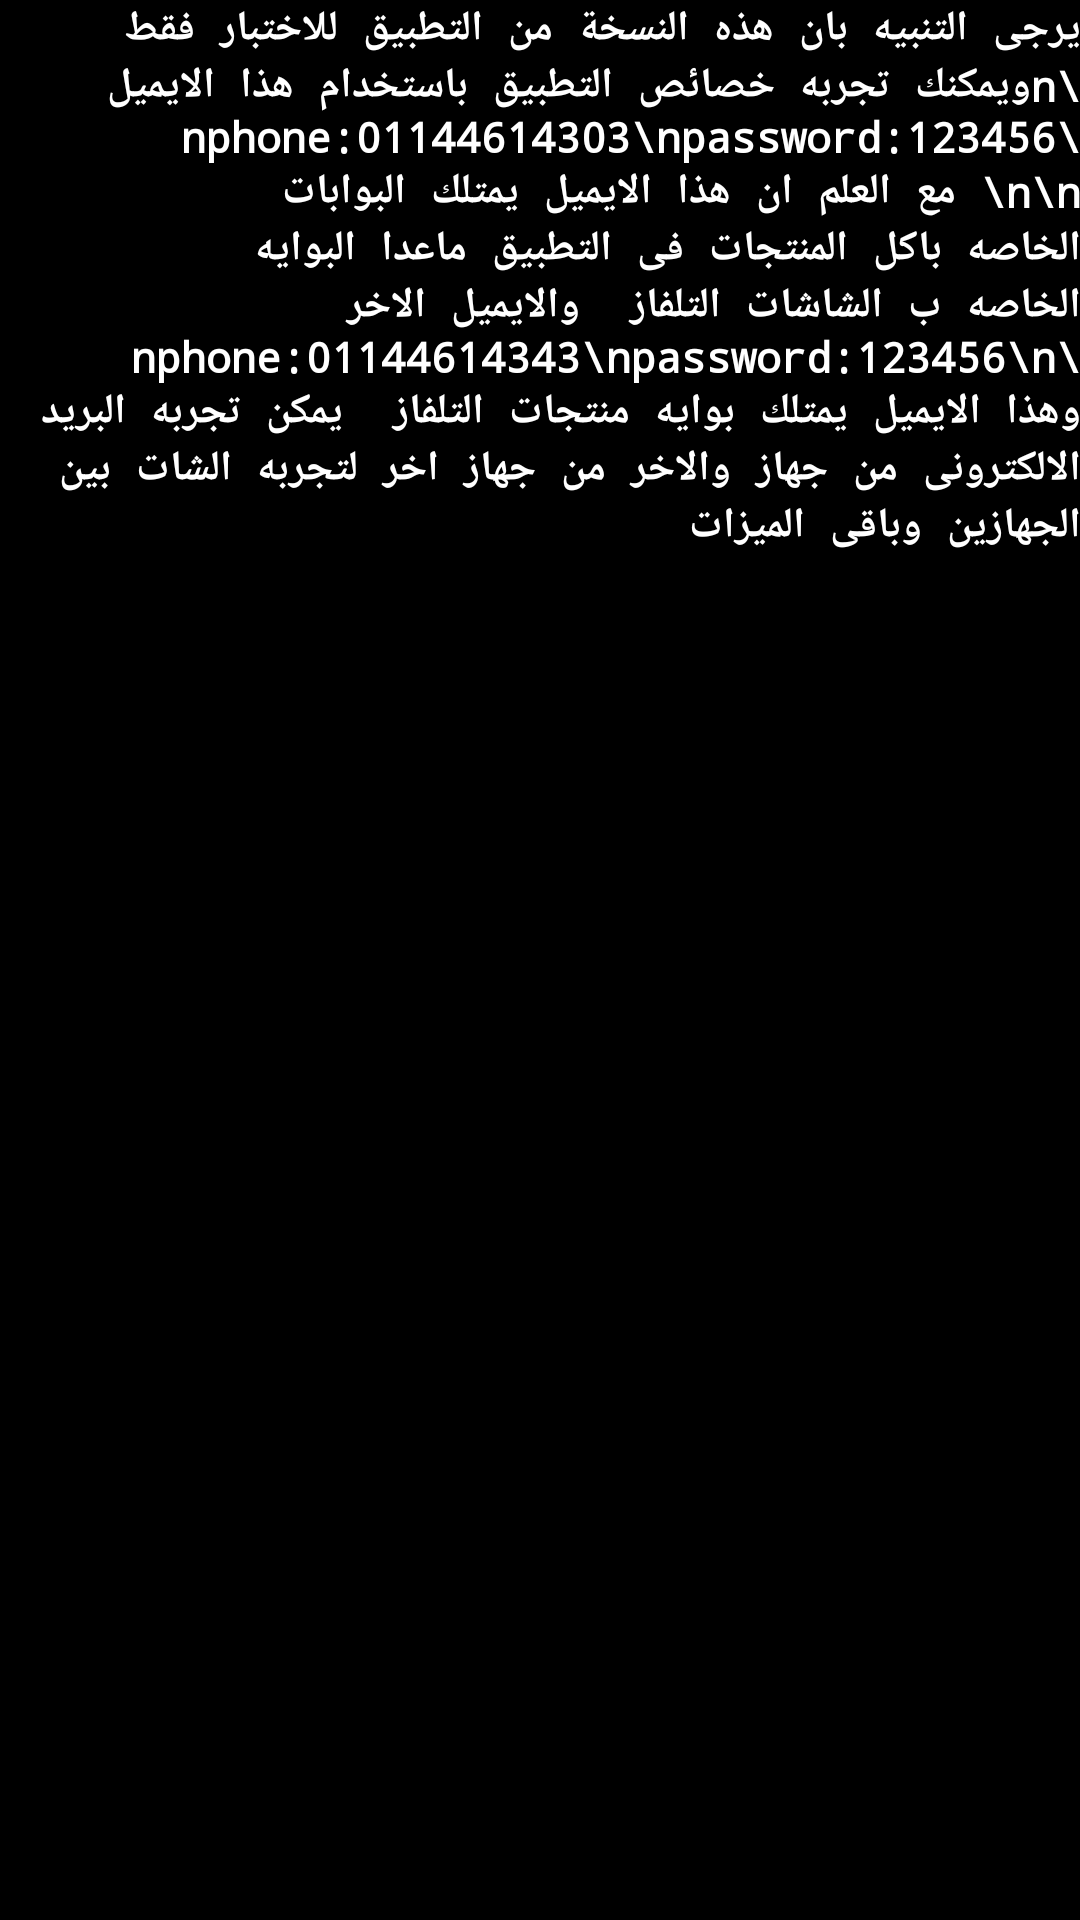

Here is an Android app screen rendered from its layout file. Give the layout XML and the strings, colors and styles it references.
<!-- AndroidManifest.xml: application theme Theme.Sihaluh -->
<!-- res/layout/activity_test.xml -->
<?xml version="1.0" encoding="utf-8"?>
<androidx.constraintlayout.widget.ConstraintLayout xmlns:android="http://schemas.android.com/apk/res/android"
    xmlns:app="http://schemas.android.com/apk/res-auto"
    xmlns:tools="http://schemas.android.com/tools"
    android:layout_width="match_parent"
    android:layout_height="match_parent"
    android:background="@color/black"
    tools:context=".utils.test.TestActivity">


    <TextView
        android:id="@+id/textView14"
        android:layout_width="0dp"
        android:layout_height="0dp"
        android:padding="@dimen/_16sdp"
        android:text="يرجى التنبيه بان هذه النسخة من التطبيق للاختبار فقط

\nويمكنك تجربه خصائص التطبيق باستخدام هذا الايميل

\nphone:01144614303\npassword:123456
\n\n
مع العلم ان هذا الايميل يمتلك البوابات الخاصه باكل المنتجات فى التطبيق ماعدا
البوايه الخاصه ب الشاشات التلفاز

والايميل الاخر

\nphone:01144614343\npassword:123456\n

وهذا الايميل يمتلك بوايه منتجات التلفاز

يمكن تجربه البريد الالكترونى من جهاز
والاخر من جهاز اخر لتجربه الشات بين الجهازين
وباقى الميزات
"
        android:textColor="@color/white"
        android:textSize="@dimen/_16sdp"
        android:textStyle="bold"
        android:typeface="monospace"
        app:layout_constraintBottom_toBottomOf="parent"
        app:layout_constraintEnd_toEndOf="parent"
        app:layout_constraintStart_toStartOf="parent"
        app:layout_constraintTop_toTopOf="parent" />


</androidx.constraintlayout.widget.ConstraintLayout>
<!-- resources referenced by this layout -->
<resources>
  <color name="black">#FF000000</color>
  <color name="white">#FFFFFFFF</color>
  <style name="Theme.Sihaluh" parent="Theme.MaterialComponents.DayNight.NoActionBar">
          
          <item name="colorPrimary">@color/white</item>
          <item name="colorPrimaryVariant">@color/white</item>
          <item name="colorOnPrimary">@color/white</item>
          
          <item name="colorSecondary">@color/move</item>
          <item name="colorSecondaryVariant">@color/teal_700</item>
          <item name="colorOnSecondary">@color/black</item>
          
          <item name="android:statusBarColor" tools:targetApi="l">?attr/colorPrimaryVariant</item>
          
      </style>
  <color name="move">#C51162</color>
  <color name="teal_700">#FF018786</color>
</resources>
